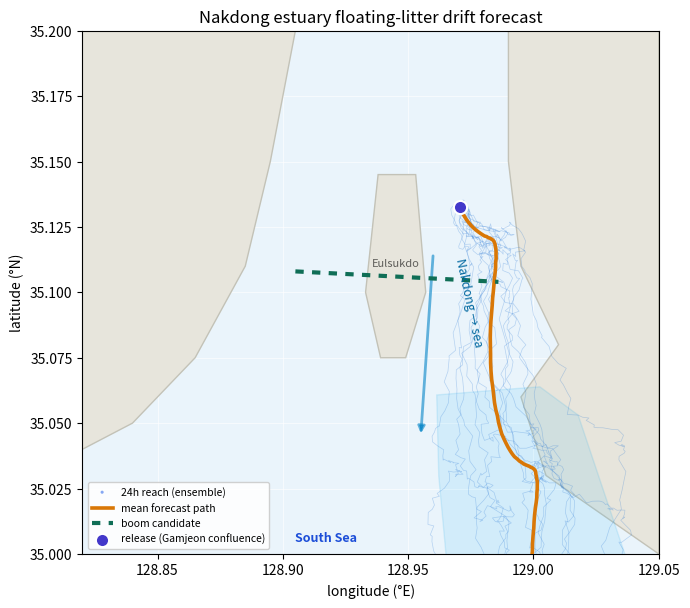

Reproduce this figure in Python.
"""제안서(Word) 삽입용 정지 이미지 — 낙동강 하구 표류 예측 히어로컷.
감전천 합류부발 앙상블(평균경로·범위·도달분포) + 붐 후보 + 흐름.
라벨은 영문/기호로(한글 폰트 경고 회피). 제목·설명은 Word 본문에서 한글로."""
import math
import numpy as np
import matplotlib
matplotlib.use("Agg")
import matplotlib.pyplot as plt
from matplotlib.patches import Polygon as MplPoly

LON0, LON1, LAT0, LAT1 = 128.82, 129.05, 35.00, 35.20
SEED_LON, SEED_LAT = 128.9706, 35.1326
N, RUN_H, DT_MIN, WINDAGE, Q, K = 320, 26, 15, 0.01, 0.4, 10.0
WIND_SPD, WIND_FROM = 5.0, 315.0
M_LAT = 111_000.0
M_LON = 111_000.0 * math.cos(math.radians(35))

# 개념 해안선(schematic) — 서/동 육지 폴리곤
WEST = [(128.82,35.20),(128.905,35.20),(128.895,35.15),(128.885,35.11),(128.865,35.075),(128.84,35.05),(128.82,35.04)]
EAST = [(128.99,35.20),(129.05,35.20),(129.05,35.00),(129.005,35.03),(128.995,35.06),(129.01,35.08),(128.995,35.11),(128.99,35.15)]
EULSUK = [(128.938,35.145),(128.953,35.145),(128.957,35.10),(128.949,35.075),(128.939,35.075),(128.933,35.10)]
BOOM = [(128.905,35.108),(128.986,35.104)]


def vel(t_h):
    # 제안서용 히어로컷: 조석 진동을 낮추고 외해행 잔차류를 키워 경로를 또렷하게.
    ph = 2*math.pi*t_h/12.42
    v = -(0.11+Q*0.18)+0.18*math.sin(ph)
    u = 0.06*math.sin(ph+1.0)
    to = math.radians(WIND_FROM+180)
    u += WINDAGE*WIND_SPD*math.sin(to); v += WINDAGE*WIND_SPD*math.cos(to)
    return u, v


def hull(pts):
    pts=sorted(set(map(tuple,pts)))
    if len(pts)<3: return pts
    cr=lambda o,a,b:(a[0]-o[0])*(b[1]-o[1])-(a[1]-o[1])*(b[0]-o[0])
    lo=[];up=[]
    for p in pts:
        while len(lo)>=2 and cr(lo[-2],lo[-1],p)<=0: lo.pop()
        lo.append(p)
    for p in reversed(pts):
        while len(up)>=2 and cr(up[-2],up[-1],p)<=0: up.pop()
        up.append(p)
    return lo[:-1]+up[:-1]


def main():
    rng=np.random.default_rng(7)
    r=350*np.sqrt(rng.random(N)); th=rng.random(N)*2*math.pi
    lon=SEED_LON+(r*np.cos(th))/M_LON; lat=SEED_LAT+(r*np.sin(th))/M_LAT
    dt_s=DT_MIN*60; steps=int(RUN_H*60/DT_MIN); sig=math.sqrt(2*K*dt_s)
    tracks=[[] for _ in range(N)]; mean=[]
    for s in range(steps+1):
        for i in range(N): tracks[i].append((lon[i],lat[i]))
        mean.append((lon.mean(),lat.mean()))
        u,v=vel(s*DT_MIN/60)
        lon=lon+(u*dt_s+rng.normal(0,sig,N))/M_LON
        lat=lat+(v*dt_s+rng.normal(0,sig,N))/M_LAT
    ends=[t[-1] for t in tracks]
    env=hull(ends+[t[len(t)//2] for t in tracks])

    fig,ax=plt.subplots(figsize=(7,6.2),dpi=150)
    ax.set_facecolor("#eaf4fb")
    for poly,fc in [(WEST,"#e7e5dc"),(EAST,"#e7e5dc"),(EULSUK,"#e7e5dc")]:
        ax.add_patch(MplPoly(poly,closed=True,facecolor=fc,edgecolor="#c3c2b7",lw=1,zorder=2))
    # forecast envelope
    if len(env)>2:
        ax.add_patch(MplPoly(env,closed=True,facecolor="#38bdf8",alpha=0.13,edgecolor="#0ea5e9",lw=1,zorder=3))
    # sample tracks
    for j in np.linspace(0,N-1,14).astype(int):
        xs,ys=zip(*tracks[j]); ax.plot(xs,ys,color="#2a78d6",lw=0.5,alpha=0.28,zorder=3)
    # endpoints
    ex,ey=zip(*ends); ax.scatter(ex,ey,s=5,c="#2563eb",alpha=0.55,edgecolors="none",zorder=4,label="24h reach (ensemble)")
    # mean path
    mx,my=zip(*mean); ax.plot(mx,my,color="#d97706",lw=2.6,zorder=5,label="mean forecast path")
    # boom candidate
    bx,by=zip(*BOOM); ax.plot(bx,by,color="#0f6e56",lw=3,ls=(0,(2,2)),zorder=5,label="boom candidate")
    # release
    ax.scatter([SEED_LON],[SEED_LAT],s=90,c="#4338ca",edgecolors="#fff",lw=1.5,zorder=6,label="release (Gamjeon confluence)")
    # flow arrow
    ax.annotate("",xy=(128.955,35.045),xytext=(128.96,35.115),
                arrowprops=dict(arrowstyle="-|>",color="#0284c7",lw=2,alpha=0.6),zorder=4)
    ax.text(128.968,35.08,"Nakdong → sea",color="#0369a1",fontsize=9,rotation=-78,zorder=6)
    ax.text(128.905,35.005,"South Sea",color="#1d4ed8",fontsize=9,fontweight="bold",zorder=6)
    ax.text(128.945,35.11,"Eulsukdo",color="#5f5e5a",fontsize=8,ha="center",zorder=6)

    ax.set_xlim(LON0,LON1); ax.set_ylim(LAT0,LAT1)
    ax.set_xlabel("longitude (°E)"); ax.set_ylabel("latitude (°N)")
    ax.set_title("Nakdong estuary floating-litter drift forecast",fontsize=12)
    ax.legend(loc="lower left",fontsize=7.5,framealpha=0.9)
    ax.grid(True,color="#ffffff",lw=0.6,alpha=0.7)
    fig.tight_layout()
    fig.savefig("proposal_drift.png",dpi=150)
    print("저장: proposal_drift.png")


if __name__=="__main__":
    main()
